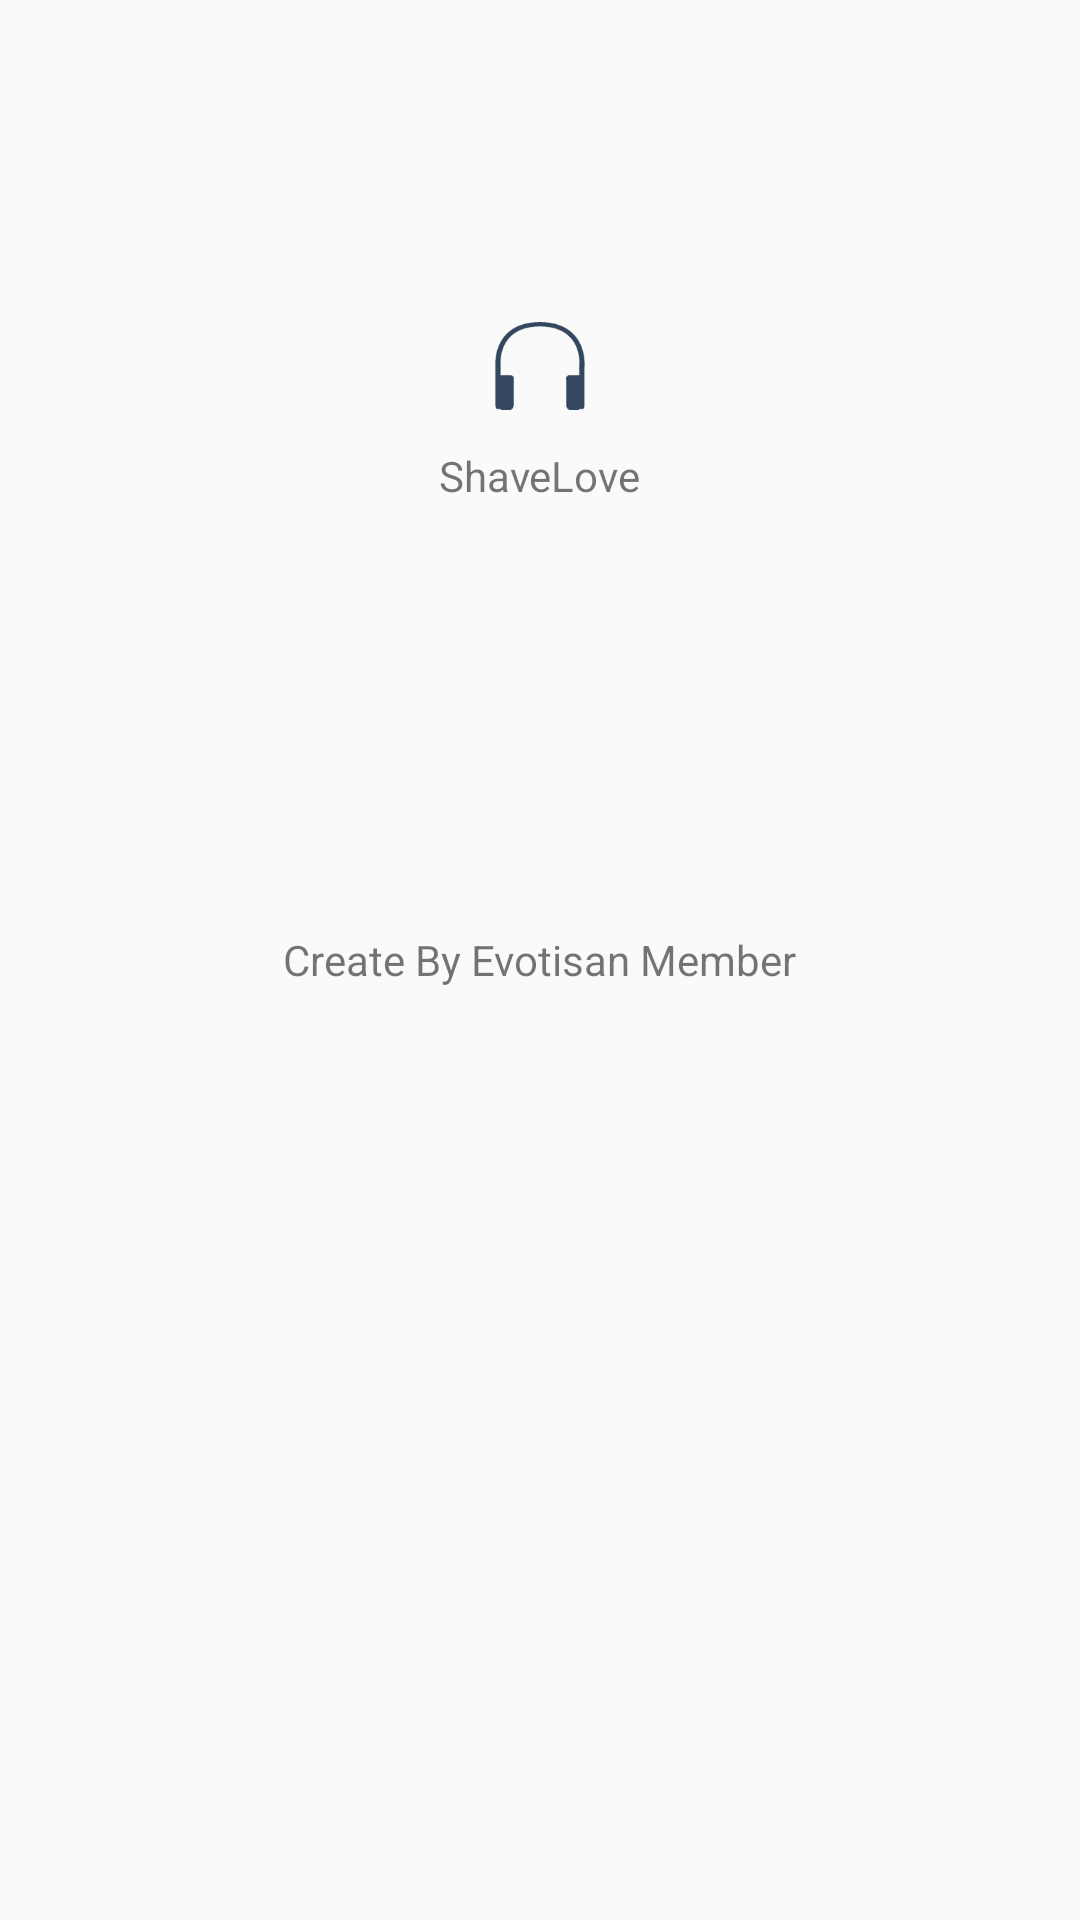

The Android layout XML behind this screen, and the referenced resources:
<!-- AndroidManifest.xml: application theme AppTheme -->
<!-- res/layout/about.xml -->
<?xml version="1.0" encoding="utf-8"?>
<RelativeLayout xmlns:android="http://schemas.android.com/apk/res/android"
    android:layout_width="match_parent"
    android:layout_height="match_parent">

    <ImageView
        android:layout_width="30dp"
        android:layout_height="30dp"
        android:layout_marginBottom="31dp"
        android:src="@drawable/mainincon"
        android:layout_alignBottom="@+id/textView2"
        android:layout_centerHorizontal="true" />

    <TextView
        android:layout_width="wrap_content"
        android:layout_height="wrap_content"
        android:layout_alignParentTop="true"
        android:layout_centerHorizontal="true"
        android:layout_marginTop="149dp"
        android:text="ShaveLove"
        android:id="@+id/textView2" />

    <TextView
        android:layout_width="wrap_content"
        android:layout_height="wrap_content"
        android:text="Create By Evotisan Member"
        android:layout_centerVertical="true"
        android:layout_centerHorizontal="true" />
</RelativeLayout>
<!-- resources referenced by this layout -->
<resources>
  <!-- drawable mainincon: png bitmap (drawable, 2518 bytes) -->
  <style name="AppTheme" parent="Theme.AppCompat.Light.DarkActionBar">
          
          <item name="colorPrimary">@color/colorPrimary</item>
          <item name="colorPrimaryDark">@color/colorPrimaryDark</item>
          <item name="colorAccent">@color/colorAccent</item>
      </style>
  <color name="colorPrimary">#3F51B5</color>
  <color name="colorPrimaryDark">#303F9F</color>
  <color name="colorAccent">#FF4081</color>
</resources>
